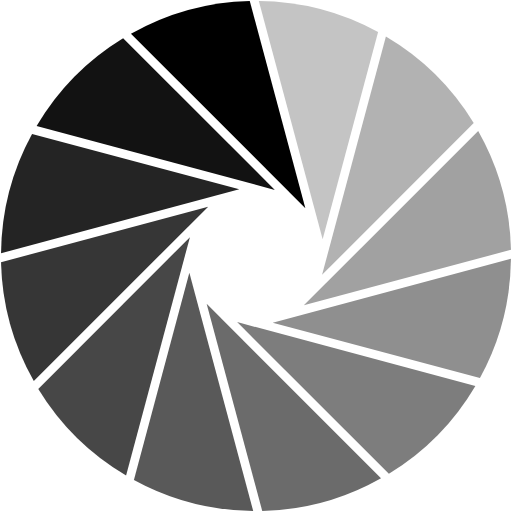
t = 0.00 s
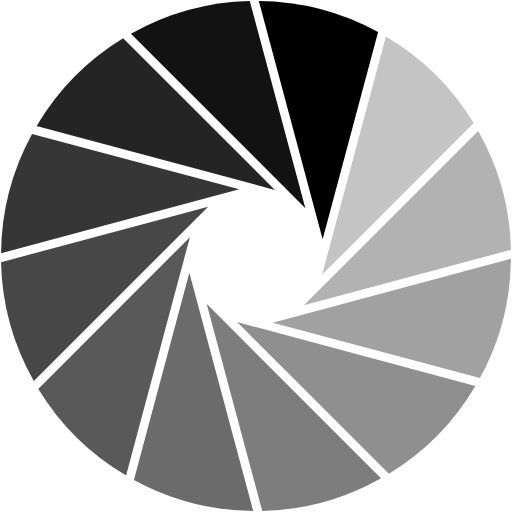
t = 0.17 s
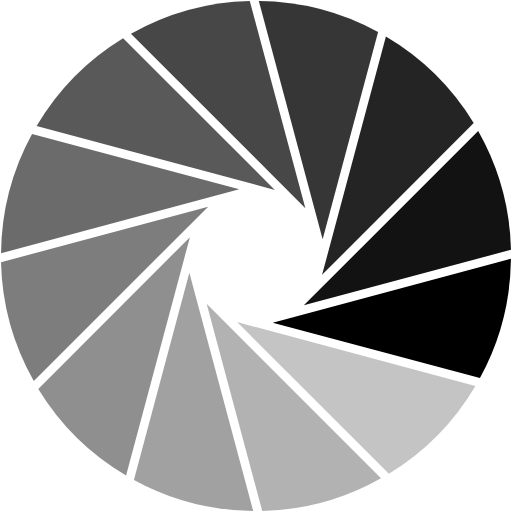
t = 0.37 s
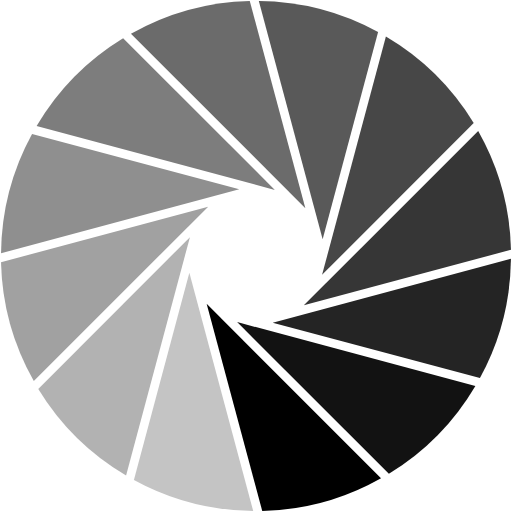
t = 0.54 s
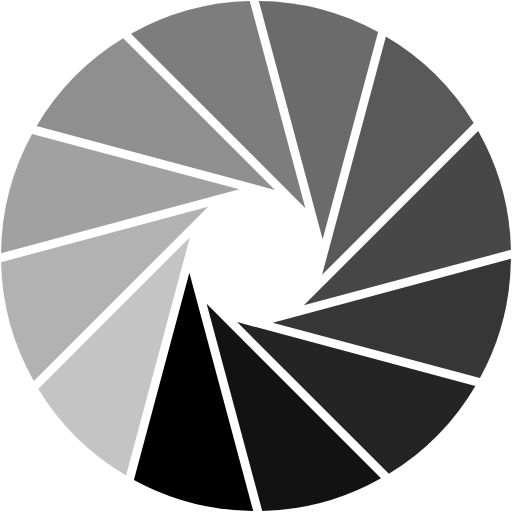
t = 0.71 s
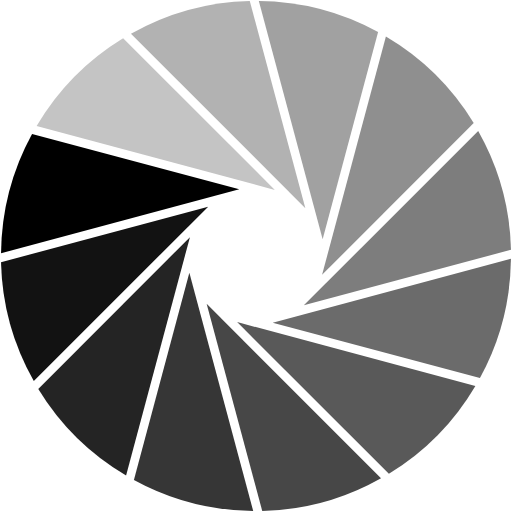
t = 0.91 s

The animated SVG that drew these frames (rendered in a browser with its animation timeline set to each time). Animation: 1 SMIL element (animateTransform=1); one cycle of 1.08 s, repeats indefinitely.

<?xml version="1.0" encoding="UTF-8" standalone="no"?><svg xmlns:svg="http://www.w3.org/2000/svg" xmlns="http://www.w3.org/2000/svg" xmlns:xlink="http://www.w3.org/1999/xlink" version="1.0" width="64px" height="64px" viewBox="0 0 128 128" xml:space="preserve"><g><path d="M76.34 52.05l-43.6-43.6a63.42 63.42 0 0 1 29.7-8.2z" fill="#000000"/><path d="M76.34 52.05l-43.6-43.6a63.42 63.42 0 0 1 29.7-8.2z" fill="#c4c4c4" transform="rotate(30 64 64)"/><path d="M76.34 52.05l-43.6-43.6a63.42 63.42 0 0 1 29.7-8.2z" fill="#b2b2b2" transform="rotate(60 64 64)"/><path d="M76.34 52.05l-43.6-43.6a63.42 63.42 0 0 1 29.7-8.2z" fill="#a1a1a1" transform="rotate(90 64 64)"/><path d="M76.34 52.05l-43.6-43.6a63.42 63.42 0 0 1 29.7-8.2z" fill="#8f8f8f" transform="rotate(120 64 64)"/><path d="M76.34 52.05l-43.6-43.6a63.42 63.42 0 0 1 29.7-8.2z" fill="#7d7d7d" transform="rotate(150 64 64)"/><path d="M76.34 52.05l-43.6-43.6a63.42 63.42 0 0 1 29.7-8.2z" fill="#6b6b6b" transform="rotate(180 64 64)"/><path d="M76.34 52.05l-43.6-43.6a63.42 63.42 0 0 1 29.7-8.2z" fill="#595959" transform="rotate(210 64 64)"/><path d="M76.34 52.05l-43.6-43.6a63.42 63.42 0 0 1 29.7-8.2z" fill="#474747" transform="rotate(240 64 64)"/><path d="M76.34 52.05l-43.6-43.6a63.42 63.42 0 0 1 29.7-8.2z" fill="#363636" transform="rotate(270 64 64)"/><path d="M76.34 52.05l-43.6-43.6a63.42 63.42 0 0 1 29.7-8.2z" fill="#242424" transform="rotate(300 64 64)"/><path d="M76.34 52.05l-43.6-43.6a63.42 63.42 0 0 1 29.7-8.2z" fill="#121212" transform="rotate(330 64 64)"/><animateTransform attributeName="transform" type="rotate" values="0 64 64;30 64 64;60 64 64;90 64 64;120 64 64;150 64 64;180 64 64;210 64 64;240 64 64;270 64 64;300 64 64;330 64 64" calcMode="discrete" dur="1080ms" repeatCount="indefinite"></animateTransform></g></svg>
